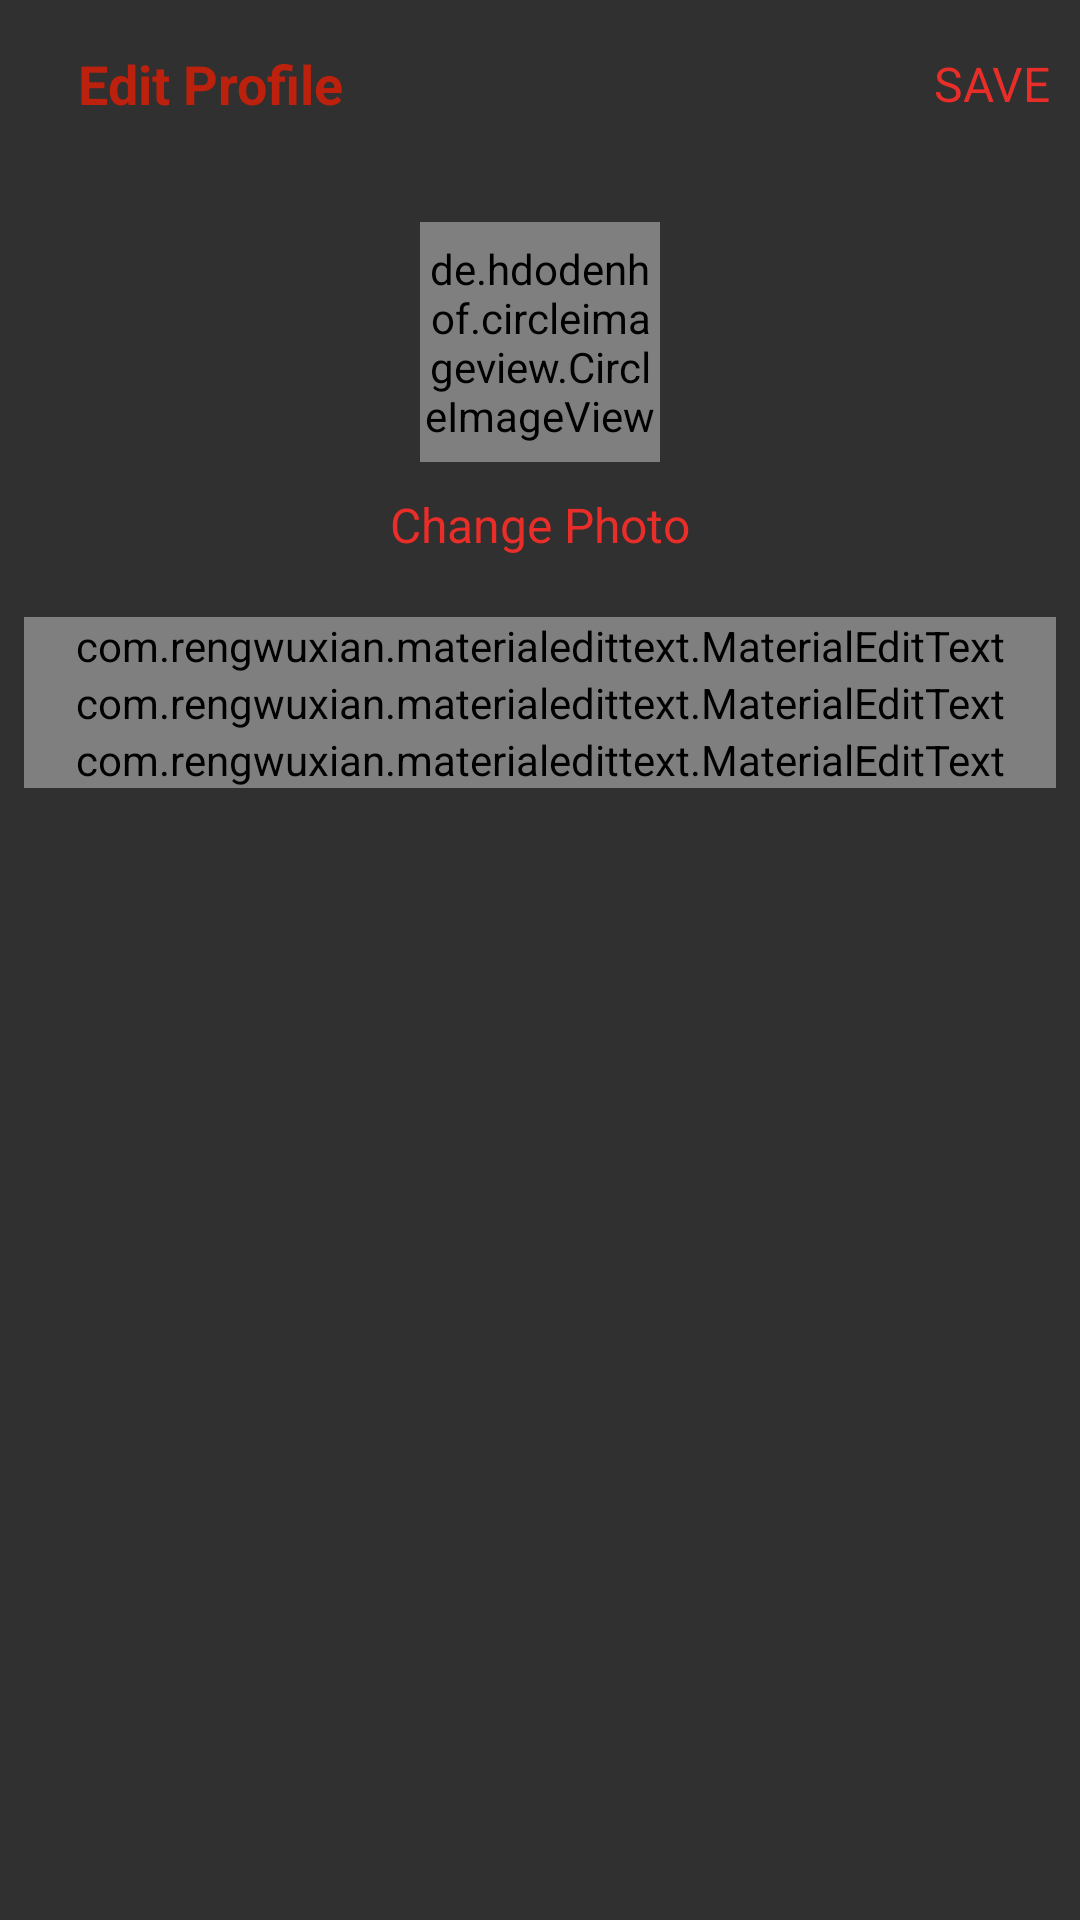

This screen was rendered from an Android layout file. Write that file and the resources it references.
<!-- AndroidManifest.xml: activity theme Theme.AppCompat.NoActionBar -->
<!-- res/layout/activity_edit_profile.xml -->
<?xml version="1.0" encoding="utf-8"?>
<LinearLayout xmlns:android="http://schemas.android.com/apk/res/android"
    xmlns:app="http://schemas.android.com/apk/res-auto"
    xmlns:tools="http://schemas.android.com/tools"
    android:layout_width="match_parent"
    android:layout_height="match_parent"
    android:orientation="vertical"
    tools:context=".EditProfileActivity">

    <com.google.android.material.appbar.AppBarLayout
        android:id="@+id/bar"
        android:layout_width="match_parent"
        android:layout_height="wrap_content"
        android:background="?android:attr/windowBackground">

        <androidx.appcompat.widget.Toolbar
            android:id="@+id/toolbar"
            android:layout_width="match_parent"
            android:layout_height="wrap_content"
            android:background="?android:attr/windowBackground">

            <RelativeLayout
                android:layout_width="match_parent"
                android:layout_height="wrap_content">

                <ImageView
                    android:layout_width="wrap_content"
                    android:layout_height="wrap_content"
                    android:src="@drawable/ic_close"
                    android:id="@+id/close"
                    android:layout_centerVertical="true"
                    android:layout_alignParentLeft="true"
                    android:layout_alignParentStart="true" />

                <TextView
                    android:layout_width="wrap_content"
                    android:layout_height="wrap_content"
                    android:text="Edit Profile"
                    android:layout_centerVertical="true"
                    android:layout_marginStart="10dp"
                    android:textStyle="bold"
                    android:textSize="18sp"
                    android:textColor="@color/colorPrimaryDark"
                    android:layout_toEndOf="@id/close"/>

                <TextView
                    android:layout_width="wrap_content"
                    android:layout_height="wrap_content"
                    android:layout_marginRight="10dp"
                    android:text="SAVE"
                    android:id="@+id/save"
                    android:textSize="16sp"
                    android:layout_centerVertical="true"
                    android:textColor="@color/colorPrimary"
                    android:layout_alignParentRight="true"
                    android:layout_alignParentEnd="true" />

            </RelativeLayout>

        </androidx.appcompat.widget.Toolbar>

    </com.google.android.material.appbar.AppBarLayout>

    <LinearLayout
        android:layout_width="match_parent"
        android:layout_height="wrap_content"
        android:padding="8dp"
        android:orientation="vertical">

        <de.hdodenhof.circleimageview.CircleImageView
            android:layout_width="80dp"
            android:layout_height="80dp"
            android:src="@mipmap/ic_launcher"
            android:layout_gravity="center"
            android:id="@+id/image_profile"
            android:layout_margin="10dp"/>

        <TextView
            android:layout_width="wrap_content"
            android:layout_height="wrap_content"
            android:text="Change Photo"
            android:layout_gravity="center"
            android:id="@+id/tv_change"
            android:textColor="@color/colorPrimary"
            android:textSize="16sp"/>

        <com.rengwuxian.materialedittext.MaterialEditText
            android:layout_width="match_parent"
            android:layout_height="wrap_content"
            android:layout_marginTop="20dp"
            android:hint="Full Name"
            android:id="@+id/fullname"
            app:met_floatingLabel="normal"/>

        <com.rengwuxian.materialedittext.MaterialEditText
            android:layout_width="match_parent"
            android:layout_height="wrap_content"
            android:hint="Username"
            android:id="@+id/username"
            app:met_floatingLabel="normal"/>

        <com.rengwuxian.materialedittext.MaterialEditText
            android:layout_width="match_parent"
            android:layout_height="wrap_content"
            android:hint="Bio"
            android:id="@+id/bio"
            app:met_floatingLabel="normal"/>

    </LinearLayout>

</LinearLayout>
<!-- resources referenced by this layout -->
<resources>
  <color name="colorPrimary">#E92E2A</color>
  <color name="colorPrimaryDark">#BB210C</color>
</resources>
